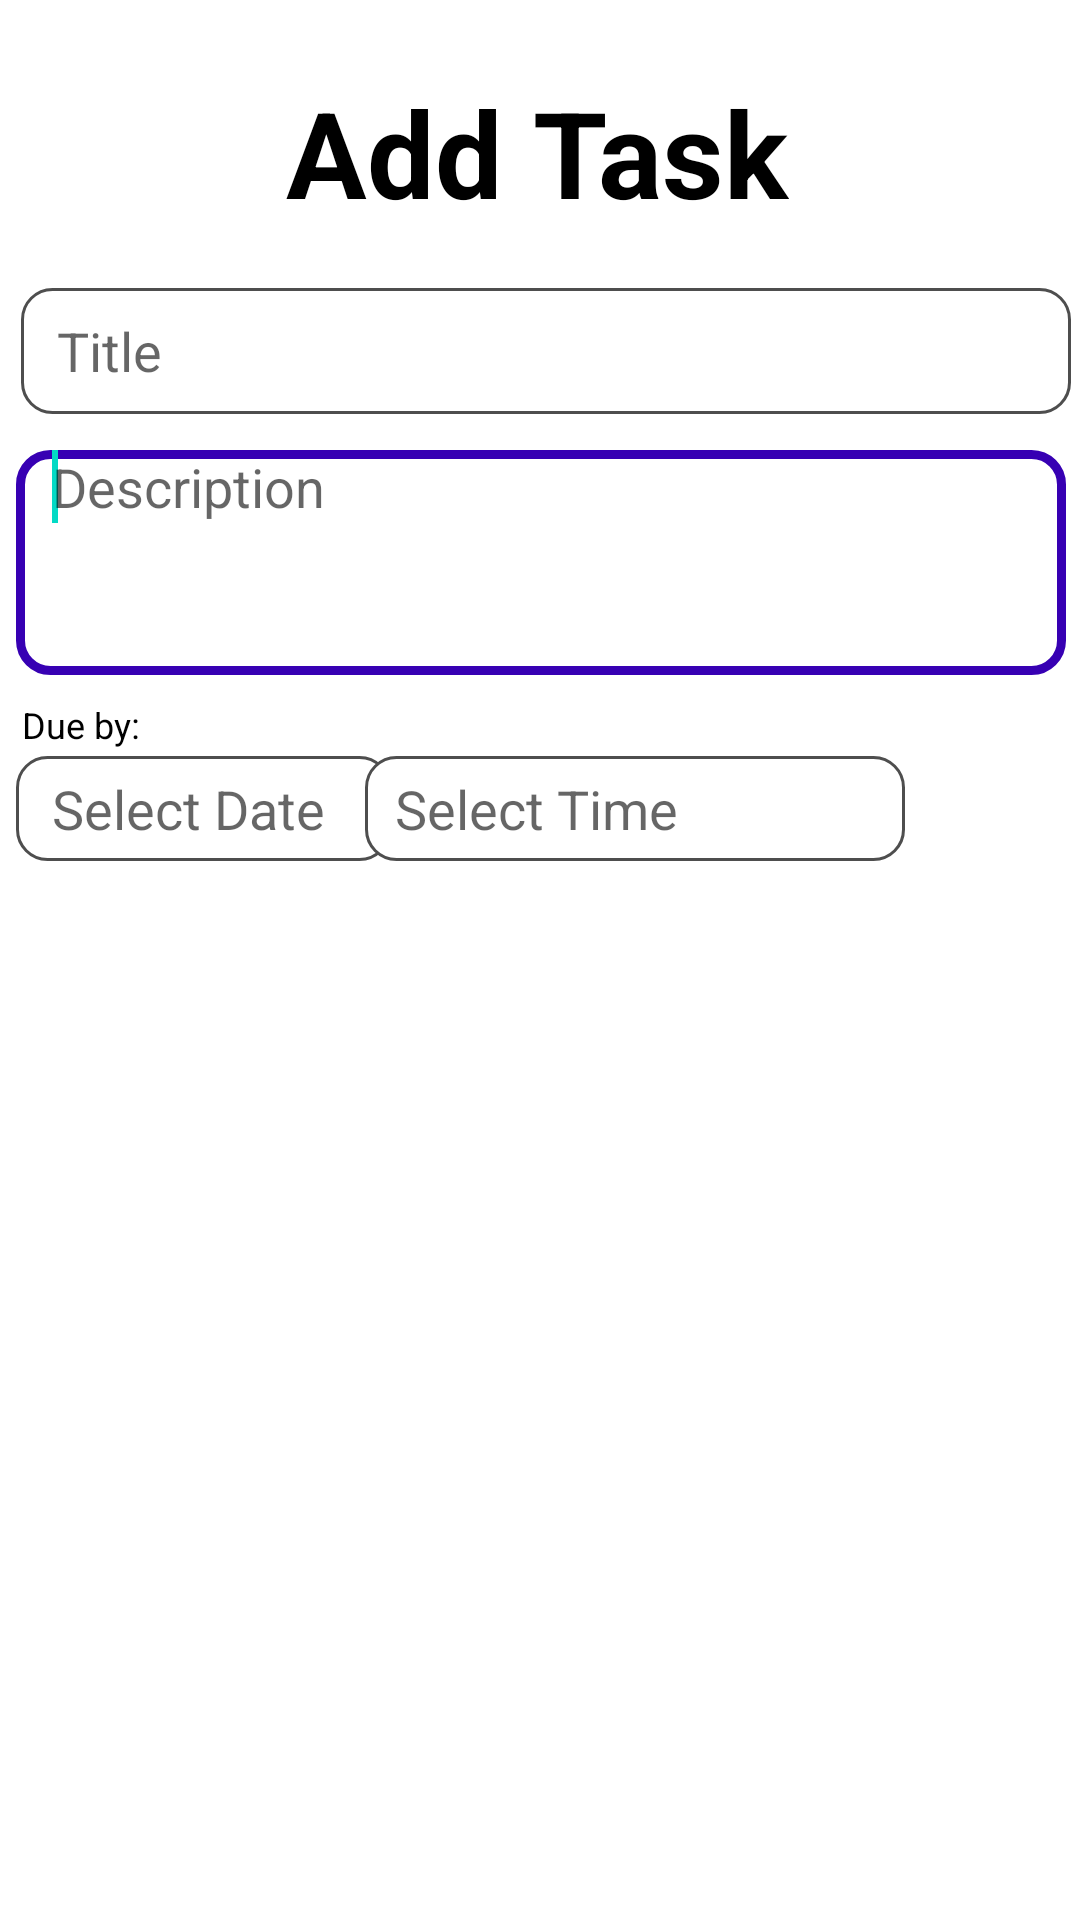

Android layout source for this screen:
<!-- AndroidManifest.xml: application theme Theme.OurFirstApp11a -->
<!-- res/layout/adding_tasks.xml -->
<?xml version="1.0" encoding="utf-8"?>
<androidx.constraintlayout.widget.ConstraintLayout xmlns:android="http://schemas.android.com/apk/res/android"
    xmlns:app="http://schemas.android.com/apk/res-auto"
    xmlns:tools="http://schemas.android.com/tools"
    android:layout_width="match_parent"
    android:layout_height="match_parent"
    tools:context=".ThirdFragment">


    <TextView
        android:id="@+id/textView2"
        android:layout_width="wrap_content"
        android:layout_height="wrap_content"
        android:layout_gravity="center_horizontal"
        android:layout_marginTop="24dp"
        android:text="Add Task"
        android:textColor="@color/black"
        android:textSize="40sp"

        android:textStyle="bold"
        app:layout_constraintEnd_toEndOf="parent"
        app:layout_constraintHorizontal_bias="0.496"
        app:layout_constraintStart_toStartOf="parent"
        app:layout_constraintTop_toTopOf="parent" />

    <EditText
        android:id="@+id/editText1"
        android:layout_width="350dp"
        android:layout_height="42dp"
        android:layout_alignBottom="@+id/textView2"
        android:layout_gravity="center_vertical"
        android:layout_marginStart="4dp"
        android:layout_marginTop="96dp"
        android:background="@drawable/custom_input"
        android:ems="10"
        android:hint="Title"
        android:inputType="textCapWords|textAutoCorrect"
        android:paddingStart="12dp"
        android:paddingEnd="12dp"
        android:textSize="18sp"
        app:layout_constraintEnd_toEndOf="parent"
        app:layout_constraintHorizontal_bias="0.5"
        app:layout_constraintStart_toStartOf="parent"
        app:layout_constraintTop_toTopOf="parent">

        <requestFocus />
    </EditText>

    <EditText
        android:id="@+id/editText2"
        android:layout_width="350dp"
        android:layout_height="75dp"
        android:layout_alignBottom="@+id/textView2"
        android:layout_gravity="center_vertical"
        android:layout_marginTop="12dp"
        android:background="@drawable/custom_input"
        android:ems="10"
        android:gravity="top|left"
        android:hint="Description"
        android:inputType="textMultiLine"
        android:lines="3"
        android:maxLines="5"
        android:minLines="1"
        android:paddingStart="12dp"
        android:paddingEnd="12dp"
        android:scrollbars="vertical"
        android:textSize="18sp"
        app:layout_constraintEnd_toEndOf="parent"
        app:layout_constraintHorizontal_bias="0.54"
        app:layout_constraintStart_toStartOf="parent"
        app:layout_constraintTop_toBottomOf="@+id/editText1"
        tools:ignore="MissingConstraints">

        <requestFocus />
    </EditText>

    <TextView
        android:id="@+id/et_date"
        android:layout_width="125dp"
        android:layout_height="35dp"
        android:layout_marginTop="252dp"
        android:background="@drawable/custom_input"
        android:gravity="center_vertical"
        android:hint="Select Date"
        android:paddingStart="12dp"
        android:paddingEnd="12dp"
        android:textColor="@color/black"
        android:textSize="18sp"
        app:layout_constraintEnd_toEndOf="parent"
        app:layout_constraintHorizontal_bias="0.0"
        app:layout_constraintStart_toStartOf="@+id/editText2"
        app:layout_constraintTop_toTopOf="parent" />

    <TextView
        android:id="@+id/et_hour"
        android:layout_width="180dp"
        android:layout_height="35dp"
        android:layout_marginTop="252dp"
        android:background="@drawable/custom_input"
        android:drawableLeft="@drawable/ic_baseline_access_time_24"
        android:drawablePadding="4dp"
        android:gravity="center_vertical"
        android:hint="Select Time"
        android:paddingStart="10dp"
        android:paddingEnd="12dp"
        android:textColor="@color/black"
        android:textSize="18sp"
        app:layout_constraintEnd_toEndOf="parent"
        app:layout_constraintHorizontal_bias="0.666"
        app:layout_constraintStart_toStartOf="@+id/et_date"
        app:layout_constraintTop_toTopOf="parent" />

    <TextView
        android:id="@+id/et_due"
        android:layout_width="50dp"
        android:layout_height="35dp"
        android:layout_marginTop="224dp"
        android:layout_marginEnd="328dp"
        android:drawablePadding="4dp"
        android:gravity="center_vertical"
        android:paddingStart="2dp"
        android:paddingEnd="2dp"
        android:text="Due by:"
        android:textColor="@color/black"
        android:textSize="12sp"
        app:layout_constraintEnd_toEndOf="parent"
        app:layout_constraintHorizontal_bias="0.0"
        app:layout_constraintStart_toStartOf="@+id/editText2"
        app:layout_constraintTop_toTopOf="parent" />


</androidx.constraintlayout.widget.ConstraintLayout>
<!-- resources referenced by this layout -->
<resources>
  <color name="black">#FF000000</color>
  <!-- drawable custom_input (drawable) -->
  <?xml version="1.0" encoding="utf-8"?>
  <selector xmlns:android="http://schemas.android.com/apk/res/android">
      <item android:state_enabled="true" android:state_focused="true">
          <shape android:shape="rectangle">
              <solid android:color="@android:color/white"/>
              <corners android:radius="10dp"/>
              <stroke android:color="@color/purple_700" android:width="3dp" />
          </shape>
      </item>
  
      <item android:state_enabled="true" >
          <shape android:shape="rectangle">
              <solid android:color="@android:color/white"/>
              <corners android:radius="10dp"/>
              <stroke android:color="@color/darker_gray" android:width="1dp" />
          </shape>
      </item>
  </selector>
  <style name="Theme.OurFirstApp11a" parent="Theme.MaterialComponents.DayNight.DarkActionBar">
          
          <item name="colorPrimary">@color/purple_500</item>
          <item name="colorPrimaryVariant">@color/purple_700</item>
          <item name="colorOnPrimary">@color/white</item>
          
          <item name="colorSecondary">@color/teal_200</item>
          <item name="colorSecondaryVariant">@color/teal_700</item>
          <item name="colorOnSecondary">@color/black</item>
          
          <item name="android:statusBarColor" tools:targetApi="l">?attr/colorPrimaryVariant</item>
          
      </style>
  <color name="purple_700">#FF3700B3</color>
  <color name="darker_gray">#4E4E4E</color>
  <color name="purple_500">#FF6200EE</color>
  <color name="white">#FFFFFFFF</color>
  <color name="teal_200">#FF03DAC5</color>
  <color name="teal_700">#FF018786</color>
</resources>
